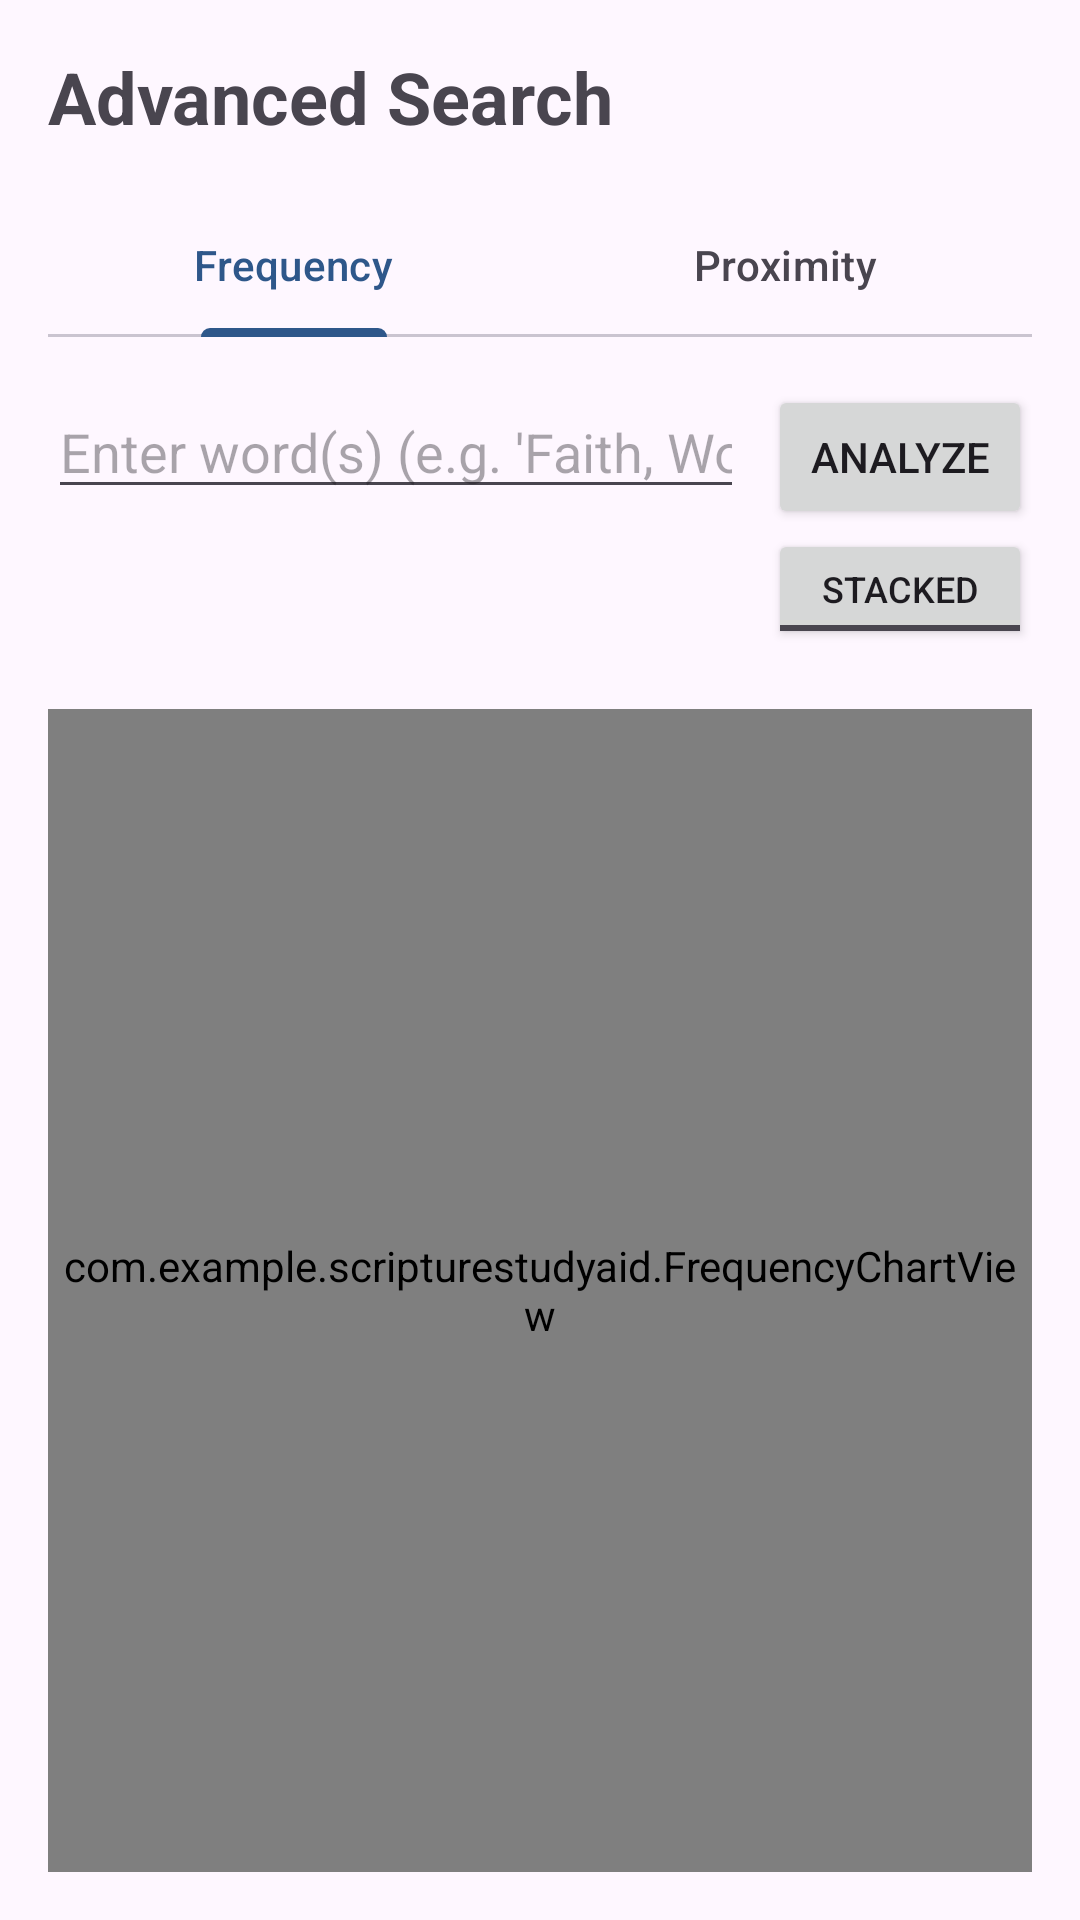

Produce the Android XML layout that renders to this screen, including the resource entries it uses.
<!-- AndroidManifest.xml: application theme Theme.ScriptureStudyAid -->
<!-- res/layout/activity_advanced_search.xml -->
<?xml version="1.0" encoding="utf-8"?>
<LinearLayout xmlns:android="http://schemas.android.com/apk/res/android"
    android:layout_width="match_parent"
    android:layout_height="match_parent"
    android:orientation="vertical"
    android:padding="16dp">

    <TextView
        android:layout_width="wrap_content"
        android:layout_height="wrap_content"
        android:text="Advanced Search"
        android:textSize="24sp"
        android:textStyle="bold"
        android:layout_marginBottom="16dp"/>

    <com.google.android.material.tabs.TabLayout
        android:id="@+id/tabLayout"
        android:layout_width="match_parent"
        android:layout_height="wrap_content"
        android:layout_marginBottom="16dp">
        
        <com.google.android.material.tabs.TabItem
            android:layout_width="wrap_content"
            android:layout_height="wrap_content"
            android:text="Frequency"/>
            
        <com.google.android.material.tabs.TabItem
            android:layout_width="wrap_content"
            android:layout_height="wrap_content"
            android:text="Proximity"/>
    </com.google.android.material.tabs.TabLayout>

    
    <LinearLayout
        android:id="@+id/layoutFrequency"
        android:layout_width="match_parent"
        android:layout_height="match_parent"
        android:orientation="vertical"
        android:visibility="visible">
        
        <LinearLayout
            android:layout_width="match_parent"
            android:layout_height="wrap_content"
            android:orientation="horizontal"
            android:gravity="top">
            
            <EditText
                android:id="@+id/etFrequencyQuery"
                android:layout_width="0dp"
                android:layout_weight="1"
                android:layout_height="wrap_content"
                android:hint="Enter word(s) (e.g. 'Faith, Works')"
                android:inputType="text"/>

            <LinearLayout
                android:layout_width="wrap_content"
                android:layout_height="wrap_content"
                android:orientation="vertical"
                android:gravity="center_horizontal"
                android:layout_marginStart="8dp">

                <Button
                    android:id="@+id/btnFrequencySearch"
                    android:layout_width="wrap_content"
                    android:layout_height="wrap_content"
                    android:text="Analyze"/>

                <ToggleButton
                    android:id="@+id/toggleChartMode"
                    android:layout_width="wrap_content"
                    android:layout_height="40dp"
                    android:textOn="Grouped"
                    android:textOff="Stacked"
                    android:textSize="12sp"
                    android:checked="false"/>
            </LinearLayout>
        </LinearLayout>

        <ScrollView
            android:layout_width="match_parent"
            android:layout_height="0dp"
            android:layout_weight="1"
            android:layout_marginTop="20dp"
            android:fillViewport="true"
            android:scrollbars="vertical">
            
            <com.example.scripturestudyaid.FrequencyChartView
                android:id="@+id/frequencyChart"
                android:layout_width="match_parent"
                android:layout_height="wrap_content"
                android:background="#F0F0F0"/>
        </ScrollView>

    </LinearLayout>

    
    <LinearLayout
        android:id="@+id/layoutProximity"
        android:layout_width="match_parent"
        android:layout_height="match_parent"
        android:orientation="vertical"
        android:visibility="gone">
        
        <LinearLayout
            android:layout_width="match_parent"
            android:layout_height="wrap_content"
            android:orientation="horizontal">
            
            <EditText
                android:id="@+id/etTerm1"
                android:layout_width="0dp"
                android:layout_weight="1"
                android:layout_height="wrap_content"
                android:hint="Term 1 (e.g. Atonement)"/>
                
            <EditText
                android:id="@+id/etTerm2"
                android:layout_width="0dp"
                android:layout_weight="1"
                android:layout_height="wrap_content"
                android:hint="Term 2 (e.g. Joy)"/>
        </LinearLayout>

        <LinearLayout
            android:layout_width="match_parent"
            android:layout_height="wrap_content"
            android:orientation="horizontal"
            android:gravity="center_vertical"
            android:layout_marginTop="8dp">

            <TextView
                android:layout_width="wrap_content"
                android:layout_height="wrap_content"
                android:text="Distance: "/>
            
            <TextView
                android:id="@+id/tvDistanceValue"
                android:layout_width="wrap_content"
                android:layout_height="wrap_content"
                android:text="10"
                android:textStyle="bold"
                android:paddingEnd="16dp"/>
                
            <SeekBar
                android:id="@+id/seekBarDistance"
                android:layout_width="match_parent"
                android:layout_height="wrap_content"
                android:max="50"
                android:progress="10"
                android:min="1"/>
        </LinearLayout>

        <Button
            android:id="@+id/btnProximitySearch"
            android:layout_width="match_parent"
            android:layout_height="wrap_content"
            android:text="Find Similarities"/>

        <androidx.recyclerview.widget.RecyclerView
            android:id="@+id/rvProximityResults"
            android:layout_width="match_parent"
            android:layout_height="match_parent"
            android:layout_marginTop="8dp"/>
    </LinearLayout>

</LinearLayout>
<!-- resources referenced by this layout -->
<resources>
  <style name="Theme.ScriptureStudyAid" parent="Base.Theme.ScriptureStudyAid" />
  <style name="Base.Theme.ScriptureStudyAid" parent="Theme.Material3.DayNight.NoActionBar">
          
          <item name="colorPrimary">@color/primary_blue</item>
          <item name="colorSecondary">@color/secondary_gold</item>
          <item name="colorOnPrimary">@color/white</item>
          <item name="colorOnSecondary">@color/white</item>
      </style>
  <color name="primary_blue">#2e578a</color>
  <color name="secondary_gold">#b5884f</color>
  <color name="white">#FFFFFFFF</color>
</resources>
